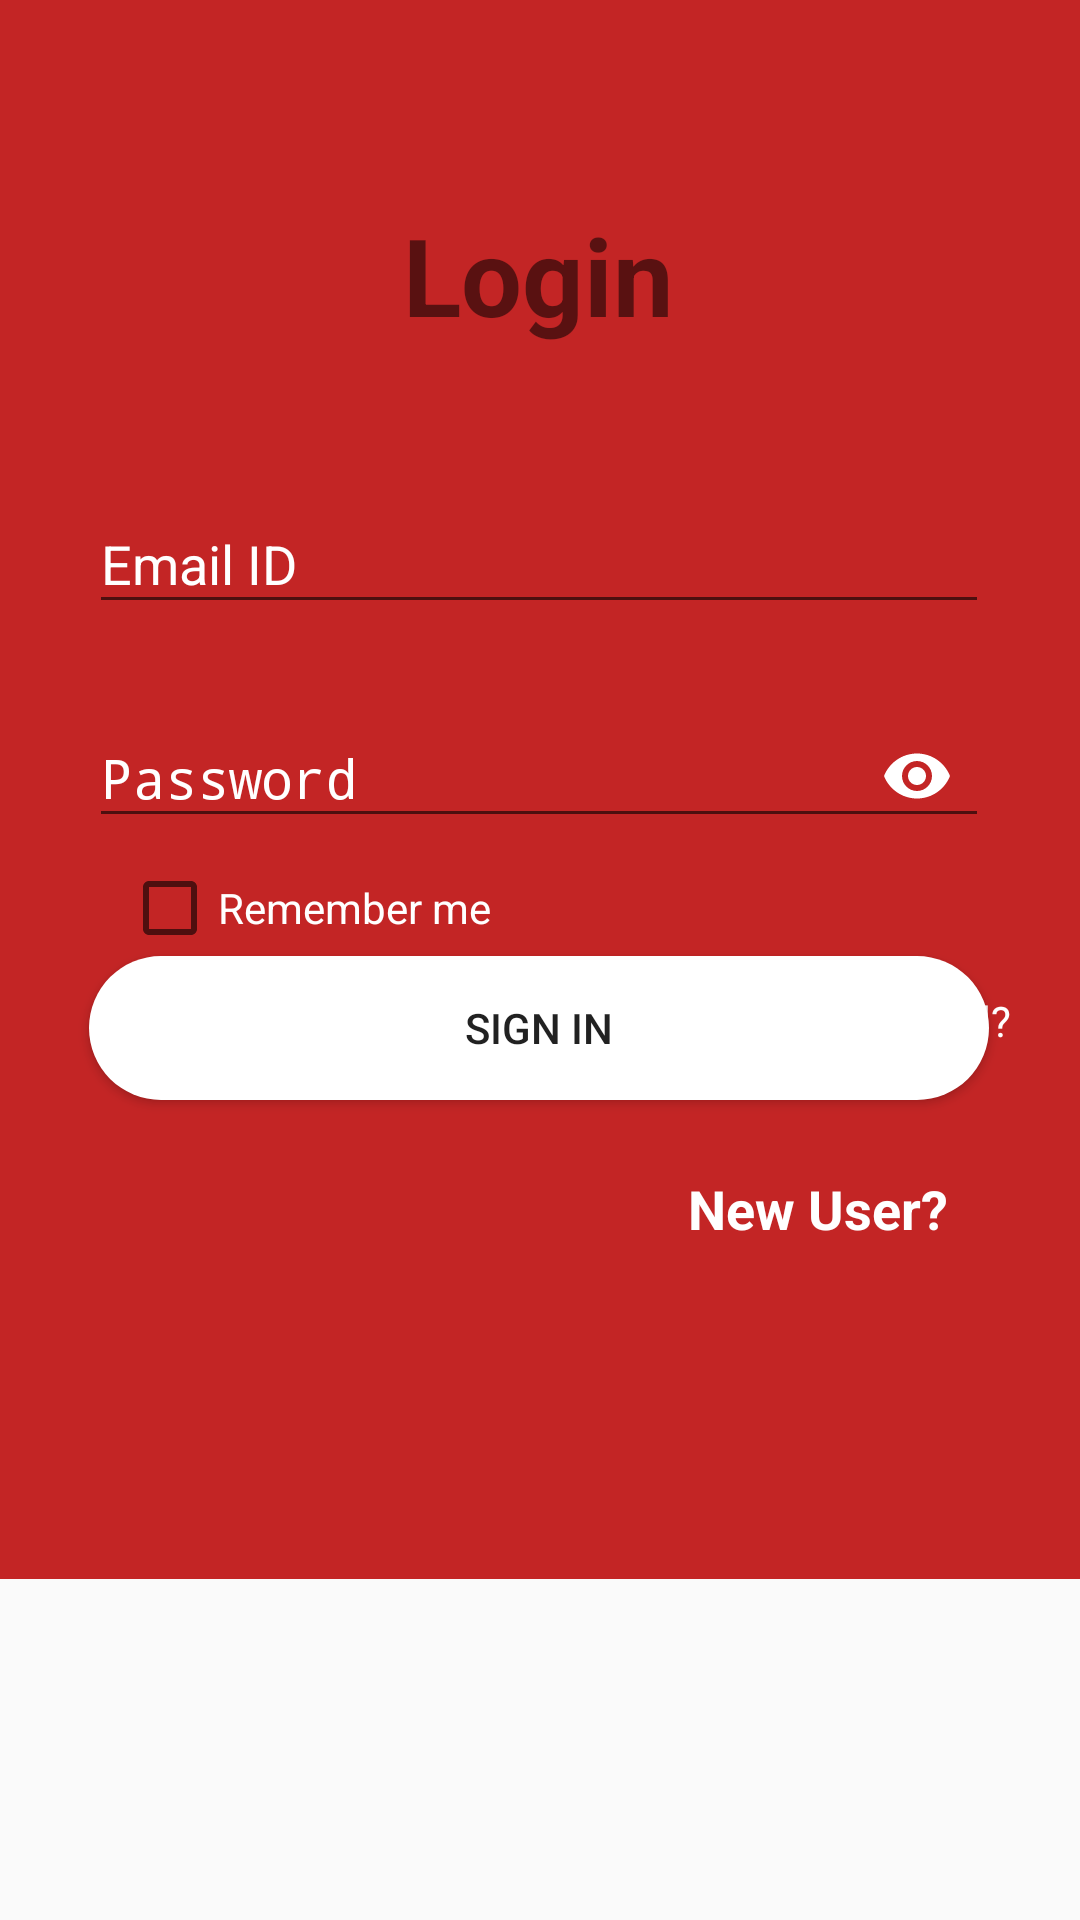

Here is an Android app screen rendered from its layout file. Give the layout XML and the strings, colors and styles it references.
<!-- AndroidManifest.xml: activity theme Theme.AppCompat.DayNight.NoActionBar -->
<!-- res/layout/activity_patient_login.xml -->
<?xml version="1.0" encoding="utf-8"?>
<ScrollView
    android:layout_width="match_parent"
    android:layout_height="wrap_content"
    xmlns:android="http://schemas.android.com/apk/res/android"
    xmlns:app="http://schemas.android.com/apk/res-auto"
    xmlns:tools="http://schemas.android.com/tools" >
    <androidx.constraintlayout.widget.ConstraintLayout
        android:layout_width="match_parent"
        android:layout_height="wrap_content"
        android:background="#C32525"
        android:onClick="hideKeyboard"
        tools:context=".PatientLoginActivity">


        <ImageView
            android:id="@+id/profile_photo"
            android:layout_width="wrap_content"
            android:layout_height="wrap_content"
            android:alpha="0.1"
            android:contentDescription="@string/image"
            android:scaleType="center"
            app:layout_constraintBottom_toBottomOf="parent"
            app:layout_constraintEnd_toEndOf="parent"
            app:layout_constraintHorizontal_bias="0.0"
            app:layout_constraintStart_toStartOf="parent"
            app:layout_constraintTop_toTopOf="parent"
            app:layout_constraintVertical_bias="0.0"
            app:srcCompat="@drawable/pattern" />

        <TextView
            android:id="@+id/login"
            android:layout_width="wrap_content"
            android:layout_height="wrap_content"
            android:text="@string/login"
            android:textColor="@color/ic_launcher_background"
            android:textSize="36sp"
            android:textStyle="bold"
            app:layout_constraintBottom_toBottomOf="parent"
            app:layout_constraintEnd_toEndOf="parent"
            app:layout_constraintHorizontal_bias="0.498"
            app:layout_constraintStart_toStartOf="parent"
            app:layout_constraintTop_toTopOf="parent"
            app:layout_constraintVertical_bias="0.141" />

        <com.google.android.material.textfield.TextInputLayout
            android:id="@+id/textInputLayout4"
            android:layout_width="300dp"
            android:layout_height="wrap_content"
            android:layout_marginTop="40dp"
            android:textColorHint="@color/white"
            app:endIconMode="clear_text"
            app:errorEnabled="false"
            app:hintTextColor="@color/white"
            app:layout_constraintEnd_toEndOf="parent"
            app:layout_constraintHorizontal_bias="0.494"
            app:layout_constraintStart_toStartOf="parent"
            app:layout_constraintTop_toBottomOf="@+id/login">

            <EditText
                android:id="@+id/email_id"
                android:layout_width="300dp"
                android:layout_height="wrap_content"
                android:autofillHints=""
                android:ems="10"
                android:hint="@string/email_id"
                android:inputType="textEmailAddress"
                android:textColor="@color/ic_launcher_background"
                android:textColorHint="@color/ic_launcher_background"
                app:layout_constraintBottom_toBottomOf="parent"
                app:layout_constraintEnd_toEndOf="parent"
                app:layout_constraintStart_toStartOf="parent"
                app:layout_constraintTop_toBottomOf="@+id/login"
                app:layout_constraintVertical_bias="0.087" />
        </com.google.android.material.textfield.TextInputLayout>

        <com.google.android.material.textfield.TextInputLayout
            android:id="@+id/textInputLayout2"
            android:layout_width="300dp"
            android:layout_height="wrap_content"
            android:textColorHint="@color/white"
            app:hintTextColor="@color/white"
            app:layout_constraintBottom_toBottomOf="parent"
            app:layout_constraintEnd_toEndOf="parent"
            app:layout_constraintHorizontal_bias="0.494"
            app:layout_constraintStart_toStartOf="parent"
            app:layout_constraintTop_toBottomOf="@+id/textInputLayout4"
            app:layout_constraintVertical_bias="0.06"
            app:passwordToggleEnabled="true"
            app:passwordToggleTint="@color/white">

            <EditText
                android:id="@+id/driver_password"
                android:layout_width="300dp"
                android:layout_height="wrap_content"
                android:ems="10"
                android:hint="@string/password"
                android:importantForAutofill="no"
                android:inputType="textPassword"
                android:textColor="@color/ic_launcher_background"
                android:textColorHint="@color/ic_launcher_background"
                app:layout_constraintBottom_toBottomOf="parent"
                app:layout_constraintEnd_toEndOf="@+id/profile_photo"
                app:layout_constraintStart_toStartOf="parent"
                app:layout_constraintTop_toBottomOf="@+id/email_id"
                app:layout_constraintVertical_bias="0.065" />
        </com.google.android.material.textfield.TextInputLayout>

        <Button
            android:id="@+id/signin_button"
            android:layout_width="300dp"
            android:layout_height="wrap_content"
            android:background="@drawable/register_button"
            android:text="@string/sign_in"
            app:layout_constraintBottom_toBottomOf="parent"
            app:layout_constraintEnd_toEndOf="parent"
            app:layout_constraintHorizontal_bias="0.494"
            app:layout_constraintStart_toStartOf="parent"
            app:layout_constraintTop_toBottomOf="@+id/textInputLayout2"
            app:layout_constraintVertical_bias="0.184" />


        <ProgressBar
            android:id="@+id/l_progressBar"
            style="?android:attr/progressBarStyle"
            android:layout_width="64dp"
            android:layout_height="64dp"
            android:background="@drawable/white_circle"
            android:padding="15dp"
            android:visibility="invisible"
            app:layout_constraintBottom_toBottomOf="parent"
            app:layout_constraintEnd_toEndOf="parent"
            app:layout_constraintHorizontal_bias="0.498"
            app:layout_constraintStart_toStartOf="parent"
            app:layout_constraintTop_toTopOf="parent"
            app:layout_constraintVertical_bias="0.67" />

        <ImageView
            android:id="@+id/imageView"
            android:layout_width="40dp"
            android:layout_height="40dp"
            android:layout_marginStart="10dp"
            android:layout_marginLeft="10dp"
            android:layout_marginTop="10dp"
            android:onClick="backArrow"
            app:layout_constraintBottom_toBottomOf="parent"
            app:layout_constraintEnd_toEndOf="parent"
            app:layout_constraintHorizontal_bias="0.0"
            app:layout_constraintStart_toStartOf="parent"
            app:layout_constraintTop_toTopOf="parent"
            app:layout_constraintVertical_bias="0.0"
            app:srcCompat="@drawable/ic_baseline_keyboard_backspace_24"
            tools:ignore="VectorDrawableCompat" />

        <CheckBox
            android:id="@+id/rememberMe"
            android:layout_width="wrap_content"
            android:layout_height="wrap_content"
            android:layout_marginTop="4dp"
            android:text="Remember me"
            android:textColor="@color/white"
            app:layout_constraintBottom_toTopOf="@+id/signin_button"
            app:layout_constraintEnd_toEndOf="parent"
            app:layout_constraintHorizontal_bias="0.171"
            app:layout_constraintStart_toStartOf="parent"
            app:layout_constraintTop_toBottomOf="@+id/textInputLayout2"
            app:layout_constraintVertical_bias="0.516" />

        <TextView
            android:id="@+id/forgot_password"
            android:layout_width="wrap_content"
            android:layout_height="wrap_content"
            android:layout_marginStart="60dp"
            android:layout_marginLeft="60dp"
            android:layout_marginTop="48dp"
            android:onClick="goToForgotPasswordActivity"
            android:text="Forgot Password?"
            android:textColor="@color/white"
            app:layout_constraintStart_toEndOf="@+id/rememberMe"
            app:layout_constraintTop_toBottomOf="@+id/textInputLayout2" />

        <TextView
            android:id="@+id/textView19"
            android:layout_width="wrap_content"
            android:layout_height="wrap_content"
            android:layout_marginTop="24dp"
            android:layout_marginEnd="44dp"
            android:layout_marginRight="44dp"
            android:onClick="goToRegistration"
            android:text="New User?"
            android:textColor="@color/white"
            android:textSize="18sp"
            android:textStyle="bold"
            app:layout_constraintEnd_toEndOf="parent"
            app:layout_constraintTop_toBottomOf="@+id/signin_button" />

    </androidx.constraintlayout.widget.ConstraintLayout>
</ScrollView>
<!-- resources referenced by this layout -->
<resources>
  <color name="white">#FFFFFFFF</color>
  <!-- drawable pattern: png bitmap (drawable-v24, 244742 bytes) -->
  <!-- drawable register_button (drawable) -->
  <?xml version="1.0" encoding="utf-8"?>
  <shape xmlns:android="http://schemas.android.com/apk/res/android" android:shape="rectangle">
      <solid android:color="#ffffff" />
      <corners android:radius="350dp" />
  </shape>
  <string name="email_id">Email ID</string>
  <string name="image">TODO</string>
  <string name="login">Login</string>
  <string name="password">Password</string>
  <string name="sign_in">Sign in</string>
</resources>
